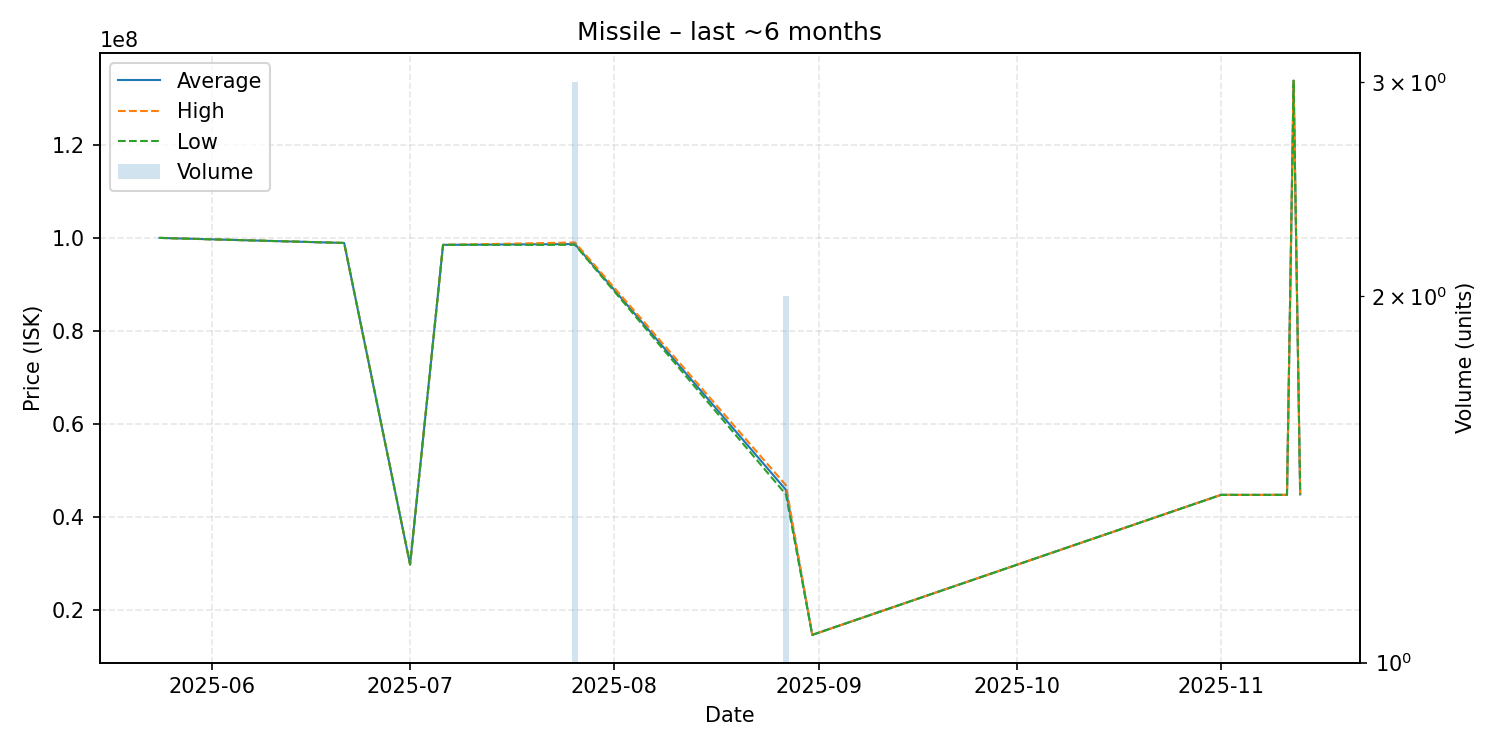

Values plotted in this chart, from the file beside it:
date, average, highest, lowest, order_count, volume
2025-05-24, 99990000, 99990000, 99990000, 1, 1
2025-06-21, 98900000, 98900000, 98900000, 1, 1
2025-07-01, 29740000, 29740000, 29740000, 1, 1
2025-07-06, 98490000, 98490000, 98490000, 1, 1
2025-07-26, 98663333, 99000000, 98495000, 3, 3
2025-08-27, 45800000, 46790000, 44810000, 2, 2
2025-08-31, 14600000, 14600000, 14600000, 1, 1
2025-11-01, 44720000, 44720000, 44720000, 1, 1
2025-11-06, 44710000, 44710000, 44710000, 1, 1
2025-11-11, 44720000, 44720000, 44720000, 1, 1
2025-11-12, 133800000, 133800000, 133800000, 1, 1
2025-11-13, 44810000, 44810000, 44810000, 1, 1
